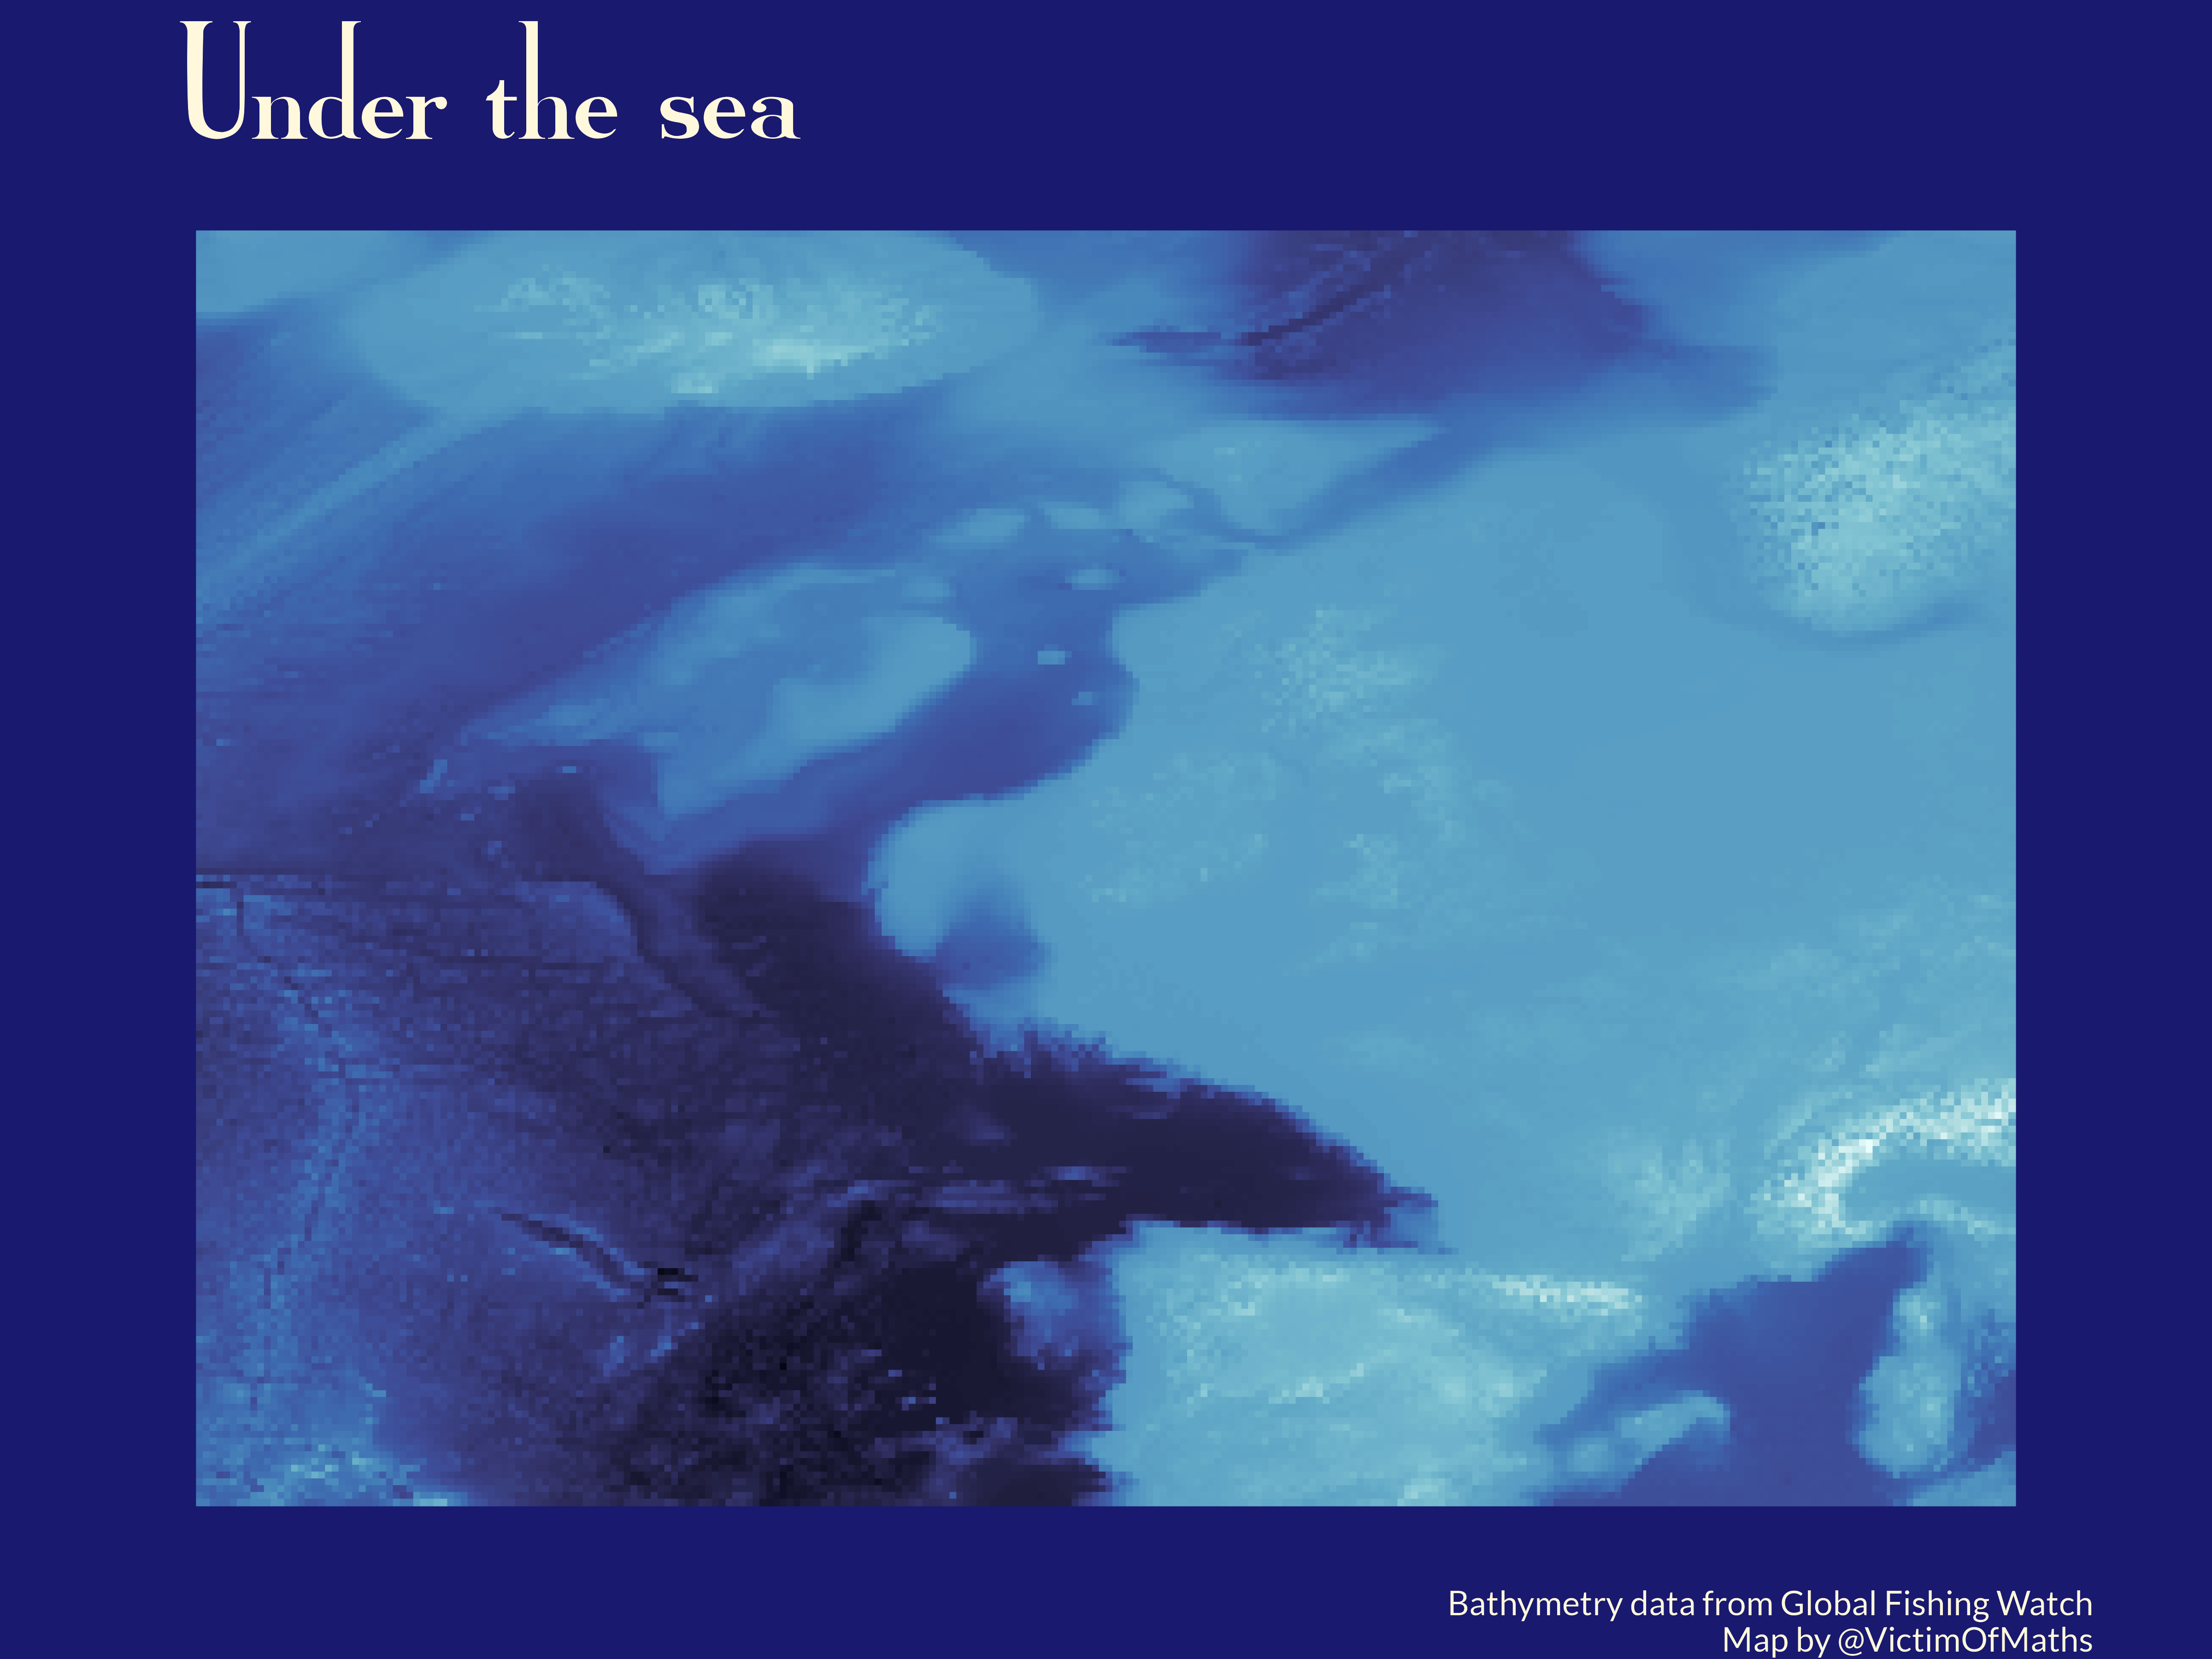

Here is the R script that generated this plot:
rm(list=ls())

library(sf)
library(tidyverse)
library(ragg)
library(extrafont)
library(paletteer)
library(terra)
library(rasterVis)

data <- rast("C:/Users/cm1cra/Desktop/Aerialod-0.0.1-win64/map/SmallBathy.tif")

crs(data) <- "+proj=utm +zone=48 +datum=WGS84"


agg_png("Day18_2022_Blue.png", units="in", width=8, height=6,
        res=600, background="midnightblue")
gplot(data[[1]])+
  geom_tile(aes(fill=value, colour=value), show.legend=FALSE)+
  scale_fill_paletteer_c("pals::ocean.ice", na.value="White")+
  scale_colour_paletteer_c("pals::ocean.ice", na.value="White")+
  theme_void()+
  theme(text=element_text(family="High Alpine", colour="cornsilk"),
        plot.title=element_text(size=rel(4)),
        plot.caption=element_text(family="Lato"),
        plot.background = element_rect(fill="midnightblue", colour="midnightblue"))+
  coord_equal()+
  labs(title="  Under the sea",
       caption="Bathymetry data from Global Fishing Watch  \nMap by @VictimOfMaths  ")

dev.off()
